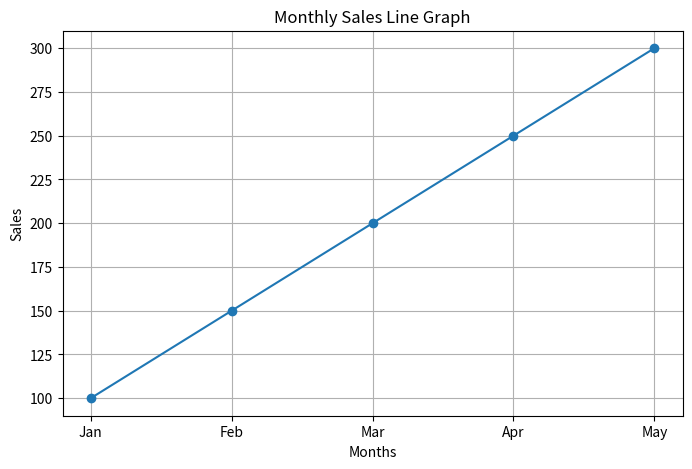

This chart was generated by the following Python code:
import numpy as np
import pandas as pd
import matplotlib.pyplot as plt

sales = np.array([100, 150, 200, 250, 300])
months = ["Jan", "Feb", "Mar", "Apr", "May"]

df = pd.DataFrame({
    "Month": months,
    "Sales": sales
})

plt.figure(figsize=(8, 5))
plt.plot(df["Month"], df["Sales"], marker='o', linestyle='-')

plt.xlabel("Months")
plt.ylabel("Sales")

plt.title("Monthly Sales Line Graph")

plt.grid(True)

plt.show()
